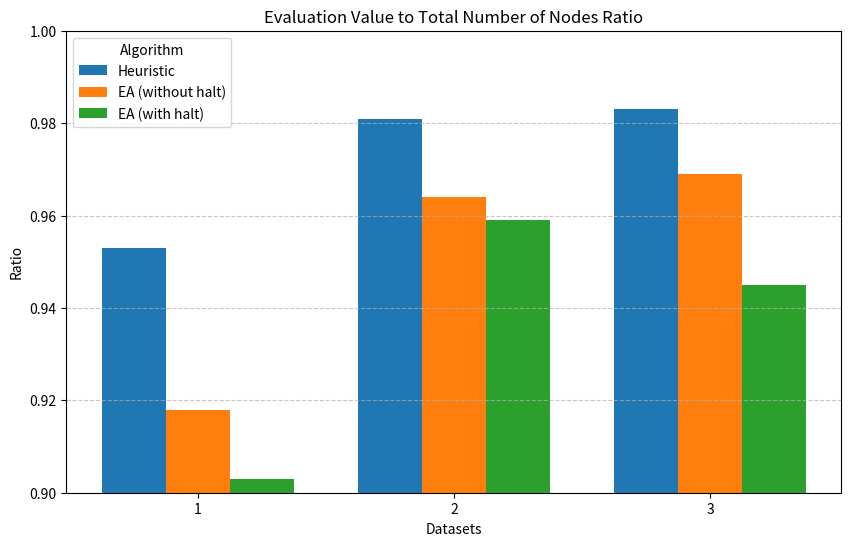
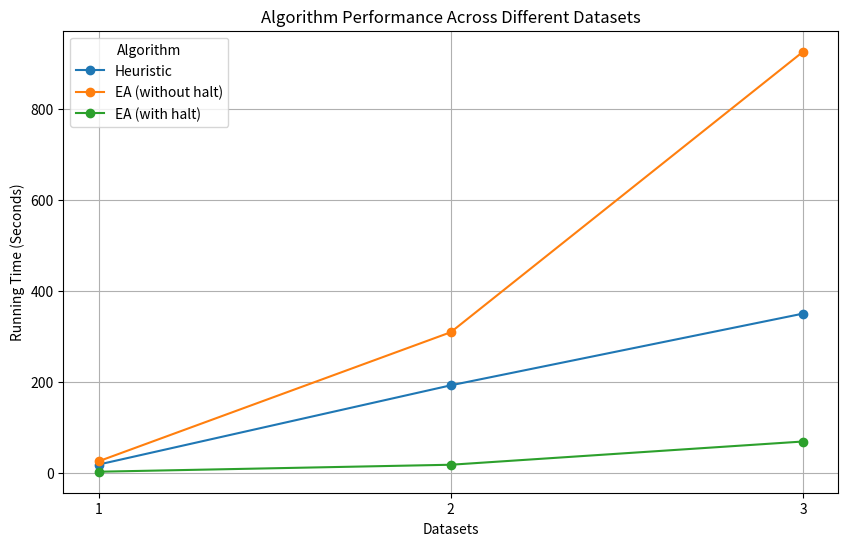
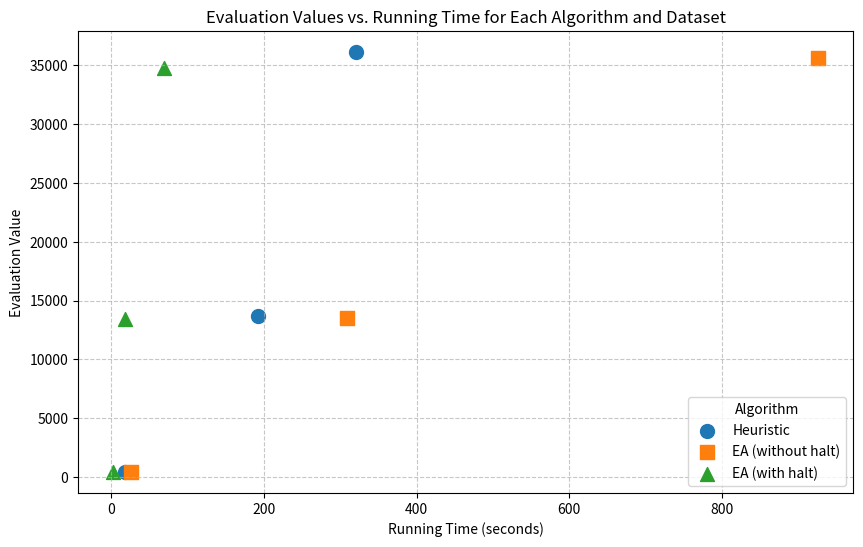

Reproduce these figures in Python, in order.
import matplotlib.pyplot as plt
import pandas as pd

ratio_data = {
    'Dataset': ['1', '2', '3'],
    'Heuristic': [0.953, 0.981, 0.983],
    'EA (without halt)': [0.918, 0.964, 0.969],
    'EA (with halt)': [0.903, 0.959, 0.945]
}
ratio_df = pd.DataFrame(ratio_data)

plt.figure(figsize=(10, 6))
bar_width = 0.25
x = range(len(ratio_df['Dataset']))

plt.bar([p - bar_width for p in x], ratio_df['Heuristic'], width=bar_width, label='Heuristic')
plt.bar(x, ratio_df['EA (without halt)'], width=bar_width, label='EA (without halt)')
plt.bar([p + bar_width for p in x], ratio_df['EA (with halt)'], width=bar_width, label='EA (with halt)')

plt.xticks(x, ratio_df['Dataset'])
plt.title("Evaluation Value to Total Number of Nodes Ratio")
plt.xlabel("Datasets")
plt.ylabel("Ratio")
plt.ylim(0.9, 1.0)
plt.legend(title="Algorithm")
plt.grid(True, axis='y', linestyle='--', alpha=0.7)
plt.show()

data = {
    'Dataset': ['1', '2', '3'],
    'Heuristic': [18.11, 192.35, 350.03],
    'EA (without halt)': [25.27, 309.12, 925.81],
    'EA (with halt)': [2.38, 17.72, 68.82]
}
df = pd.DataFrame(data)

plt.figure(figsize=(10, 6))
for col in df.columns[1:]:
    plt.plot(df['Dataset'], df[col], marker='o', label=col)

plt.title("Algorithm Performance Across Different Datasets")
plt.xlabel("Datasets")
plt.ylabel("Running Time (Seconds)")
plt.legend(title="Algorithm")
plt.grid(True)
plt.show()

scatter_data = {
    'Dataset': ['Dataset 1', 'Dataset 2', 'Dataset 3'],
    'Heuristic': [(452.88, 18.11), (13722.19, 192.35), (36125.45, 320.03)],
    'EA (without halt)': [(435.91, 25.27), (13479.56, 309.12), (35591.82, 925.81)],
    'EA (with halt)': [(427.72, 2.38), (13411.19, 17.72), (34721.65, 68.82)]
}

scatter_df = pd.DataFrame(scatter_data)

plt.figure(figsize=(10, 6))
markers = ['o', 's', '^']
colors = ['#1f77b4', '#ff7f0e', '#2ca02c']

for i, alg in enumerate(scatter_df.columns[1:]):
    eval_values = [val[0] for val in scatter_df[alg]]
    runtimes = [val[1] for val in scatter_df[alg]]
    plt.scatter(runtimes, eval_values, color=colors[i], marker=markers[i], s=100, label=alg)

plt.title("Evaluation Values vs. Running Time for Each Algorithm and Dataset")
plt.xlabel("Running Time (seconds)")
plt.ylabel("Evaluation Value")
plt.legend(title="Algorithm")
plt.grid(True, linestyle='--', alpha=0.7)
plt.show()
